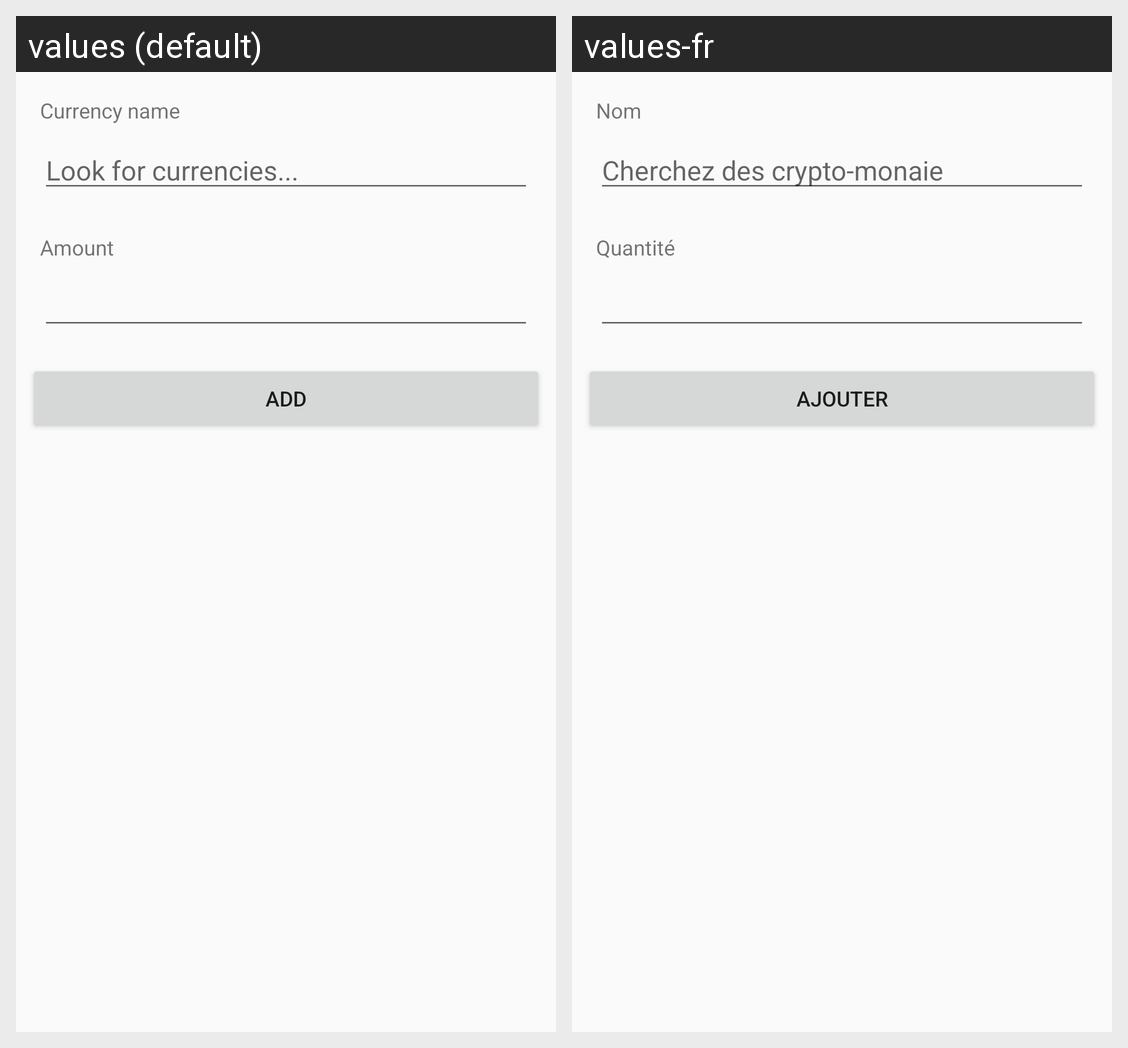

The Android screen above is rendered under two locales of the same app. Produce the string resources it draws, with the default and per-locale values.
Android screen res/layout/content_setting.xml rendered under 2 locales, left to right: values (default), values-fr. Device: Nexus 5 (rendered at 1080×1920; each locale shown at half size, 540×960, under a caption strip naming it); theme AppTheme.
Strings drawn on this screen, with the default value and each locale's value (text and hints the layout hard-codes, and strings that could not be matched under every locale, appear in the picture but are not listed):

currency_name
  values: Currency name
  values-fr: Nom

search_currency
  values: Look for currencies...
  values-fr: Cherchez des crypto-monaie

settings_amount
  values: Amount
  values-fr: Quantité

settings_addCurrency
  values: Add
  values-fr: Ajouter
